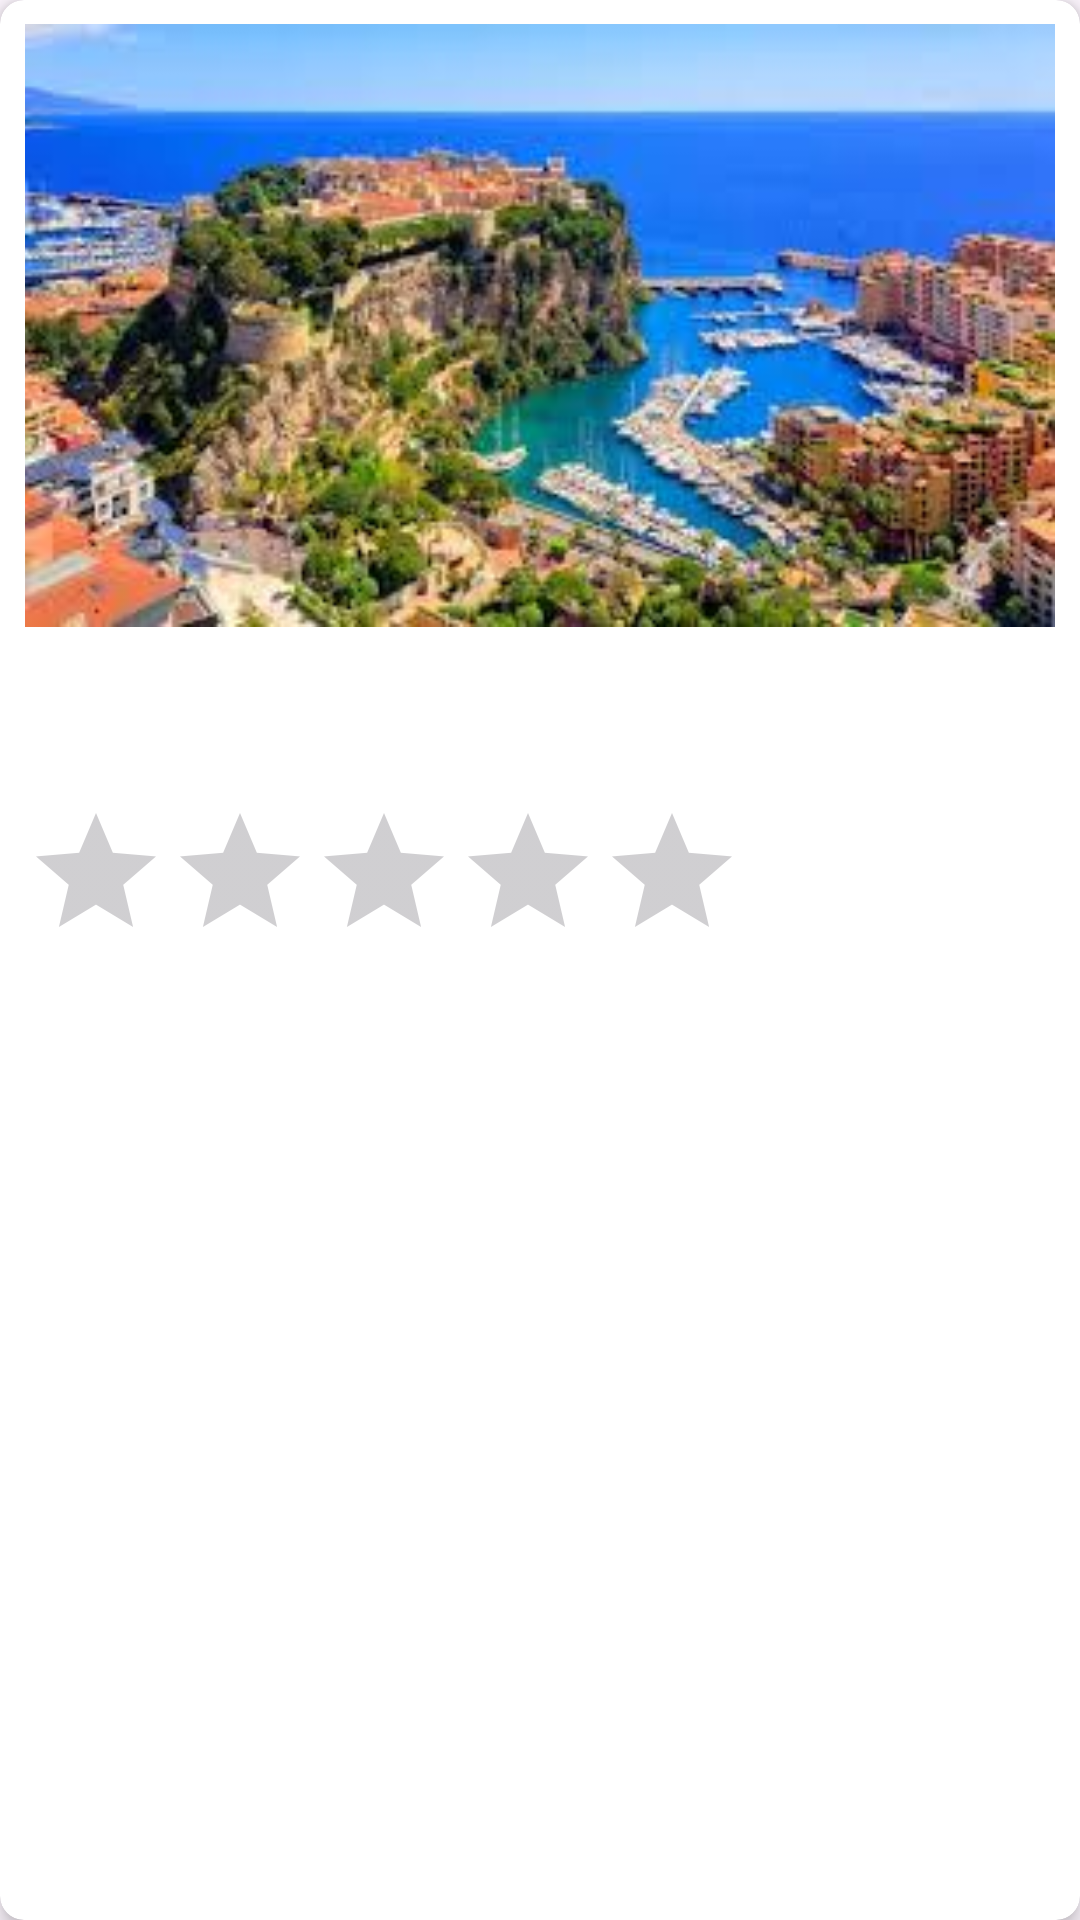

Write the Android layout XML for this screen, with the resource values it uses.
<!-- AndroidManifest.xml: application theme Theme.POE -->
<!-- res/layout/image_card.xml -->
<?xml version="1.0" encoding="utf-8"?>
<androidx.cardview.widget.CardView xmlns:android="http://schemas.android.com/apk/res/android"
    xmlns:app="http://schemas.android.com/apk/res-auto"
    android:layout_width="match_parent"
    android:layout_height="wrap_content"
    android:layout_margin="8dp"
    app:cardCornerRadius="8dp"
    app:cardElevation="4dp">

    <LinearLayout
        android:layout_width="match_parent"
        android:layout_height="wrap_content"
        android:orientation="vertical"
        android:padding="8dp">

        <ImageView
            android:id="@+id/imageView"
            android:layout_width="match_parent"
            android:layout_height="wrap_content"
            android:adjustViewBounds="true"
            android:scaleType="fitCenter"
            android:src="@drawable/monaco" />

        <TextView
            android:id="@+id/textViewName"
            android:layout_width="match_parent"
            android:layout_height="wrap_content"
            android:layout_marginTop="8dp"
            android:textStyle="bold" />

        <TextView
            android:id="@+id/textViewDescription"
            android:layout_width="match_parent"
            android:layout_height="wrap_content"
            android:layout_marginTop="4dp" />

        <RatingBar
            android:id="@+id/ratingBar"
            android:layout_width="wrap_content"
            android:layout_height="wrap_content"
            android:layout_marginTop="8dp"
            android:numStars="5"
            android:stepSize="0.5" />

    </LinearLayout>
</androidx.cardview.widget.CardView>
<!-- resources referenced by this layout -->
<resources>
  <!-- drawable monaco: jpeg bitmap (drawable, 14719 bytes) -->
  <style name="Theme.POE" parent="Base.Theme.POE" />
  <style name="Base.Theme.POE" parent="Theme.Material3.DayNight.NoActionBar">
          
          
      </style>
</resources>
